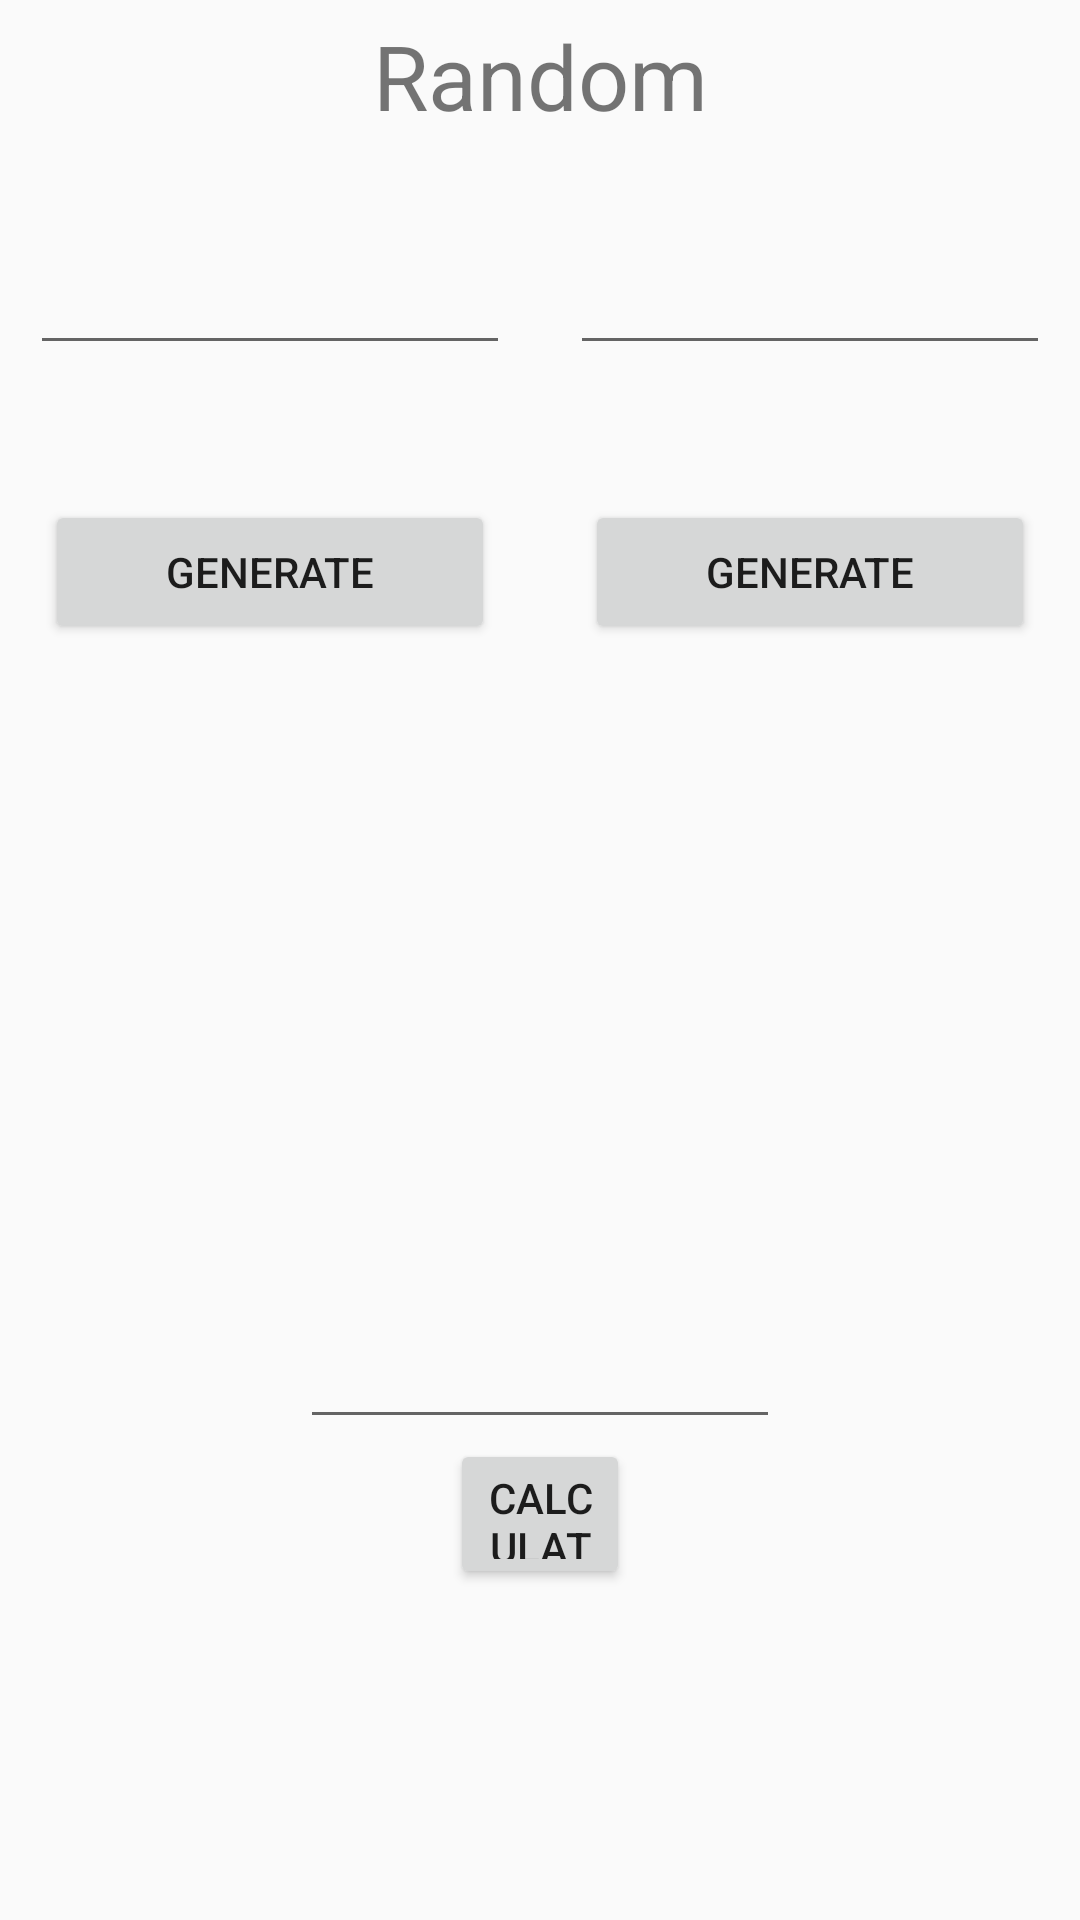

Android layout source for this screen:
<!-- AndroidManifest.xml: application theme AppTheme -->
<!-- res/layout/activity_random.xml -->
<?xml version="1.0" encoding="utf-8"?>
<LinearLayout xmlns:android="http://schemas.android.com/apk/res/android"
    xmlns:app="http://schemas.android.com/apk/res-auto"
    xmlns:tools="http://schemas.android.com/tools"
    android:layout_width="match_parent"
    android:layout_height="match_parent"
    android:orientation="vertical"
    tools:context=".RandomNum">

    <LinearLayout
        android:layout_width="match_parent"
        android:layout_height="wrap_content">

        <TextView
            android:layout_width="match_parent"
            android:layout_height="wrap_content"
            android:layout_margin="5dp"
            android:gravity="center"
            android:text="Random"
            android:textSize="30dp" />

    </LinearLayout>

    <LinearLayout
        android:layout_width="match_parent"
        android:layout_height="wrap_content"
        android:layout_marginTop="20dp"
        android:orientation="horizontal">

        <EditText
            android:id="@+id/num1"
            android:layout_width="match_parent"
            android:layout_height="wrap_content"
            android:layout_margin="10dp"
            android:layout_weight="1" />

        <EditText
            android:id="@+id/num2"
            android:layout_width="match_parent"
            android:layout_height="wrap_content"
            android:layout_margin="10dp"
            android:layout_weight="1" />
    </LinearLayout>

    <LinearLayout
        android:layout_width="match_parent"
        android:layout_height="wrap_content"
        android:layout_marginTop="20dp"
        android:orientation="horizontal">

        <Button
            android:id="@+id/Btn1"
            android:layout_width="match_parent"
            android:layout_height="wrap_content"
            android:layout_margin="15dp"
            android:layout_weight="1"
            android:text="Generate" />

        <Button
            android:id="@+id/Btn2"
            android:layout_width="match_parent"
            android:layout_height="wrap_content"
            android:layout_margin="15dp"
            android:layout_weight="1"
            android:text="Generate" />
    </LinearLayout>

    <LinearLayout
        android:layout_width="match_parent"
        android:layout_height="match_parent"
        android:orientation="vertical"
        android:layout_marginTop="200dp">

        <EditText
            android:id="@+id/result"
            android:layout_width="match_parent"
            android:layout_height="50dp"
            android:layout_gravity="center"
            android:layout_marginRight="100dp"
            android:layout_marginLeft="100dp" />

        <Button
            android:id="@+id/calculate"
            android:layout_width="match_parent"
            android:layout_height="50dp"
            android:layout_gravity="center"
            android:layout_marginRight="150dp"
            android:layout_marginLeft="150dp"
            android:text="Calculate"/>

    </LinearLayout>


</LinearLayout>
<!-- resources referenced by this layout -->
<resources>
  <style name="AppTheme" parent="Theme.AppCompat.Light.NoActionBar">
          
          <item name="colorPrimary">@color/colorPrimary</item>
          <item name="colorPrimaryDark">@color/colorPrimaryDark</item>
          <item name="colorAccent">@color/colorAccent</item>
      </style>
  <!-- not gathered from this repository: default colours our renderer supplied (Android Studio template values) -->
  <color name="colorPrimary">#FF6200EE</color>
  <color name="colorPrimaryDark">#FF3700B3</color>
  <color name="colorAccent">#FF03DAC5</color>
</resources>
